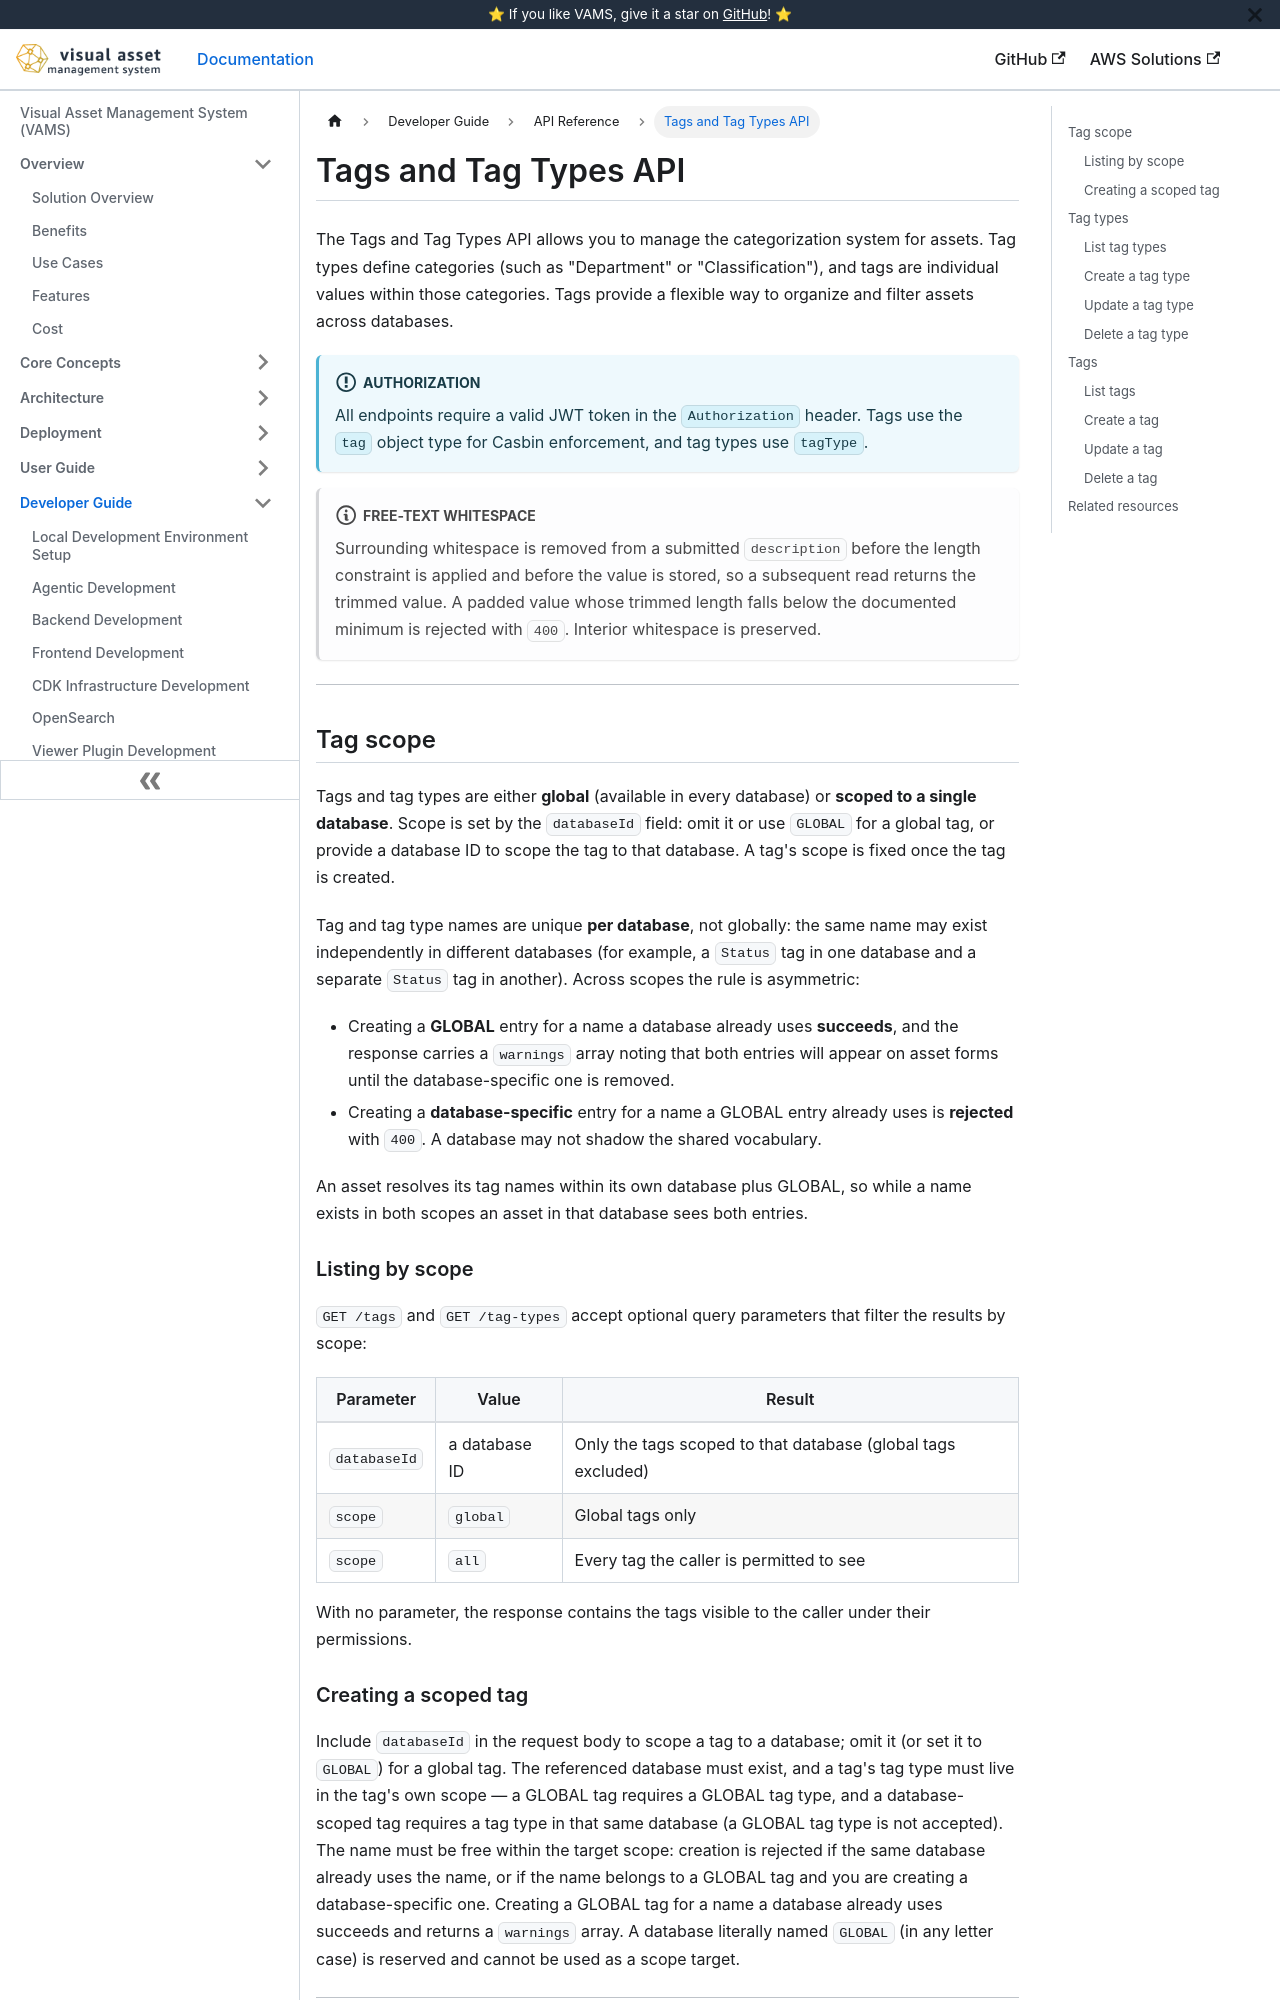

repository: awslabs/visual-asset-management-system · page: api/tags/index.html · generator: docusaurus

# Tags and Tag Types API

The Tags and Tag Types API allows you to manage the categorization system for assets. Tag types define categories (such as "Department" or "Classification"), and tags are individual values within those categories. Tags provide a flexible way to organize and filter assets across databases.

:::info[Authorization]
All endpoints require a valid JWT token in the `Authorization` header. Tags use the `tag` object type for Casbin enforcement, and tag types use `tagType`.
:::

:::note[Free-text whitespace]
Surrounding whitespace is removed from a submitted `description` before the length constraint is applied and before the value is stored, so a subsequent read returns the trimmed value. A padded value whose trimmed length falls below the documented minimum is rejected with `400`. Interior whitespace is preserved.
:::

---

## Tag scope

Tags and tag types are either **global** (available in every database) or **scoped to a single database**. Scope is set by the `databaseId` field: omit it or use `GLOBAL` for a global tag, or provide a database ID to scope the tag to that database. A tag's scope is fixed once the tag is created.

Tag and tag type names are unique **per database**, not globally: the same name may exist independently in different databases (for example, a `Status` tag in one database and a separate `Status` tag in another). Across scopes the rule is asymmetric:

-   Creating a **GLOBAL** entry for a name a database already uses **succeeds**, and the response carries a `warnings` array noting that both entries will appear on asset forms until the database-specific one is removed.
-   Creating a **database-specific** entry for a name a GLOBAL entry already uses is **rejected** with `400`. A database may not shadow the shared vocabulary.

An asset resolves its tag names within its own database plus GLOBAL, so while a name exists in both scopes an asset in that database sees both entries.

### Listing by scope

`GET /tags` and `GET /tag-types` accept optional query parameters that filter the results by scope:

| Parameter    | Value         | Result                                                       |
| ------------ | ------------- | ------------------------------------------------------------ |
| `databaseId` | a database ID | Only the tags scoped to that database (global tags excluded) |
| `scope`      | `global`      | Global tags only                                             |
| `scope`      | `all`         | Every tag the caller is permitted to see                     |

With no parameter, the response contains the tags visible to the caller under their permissions.
